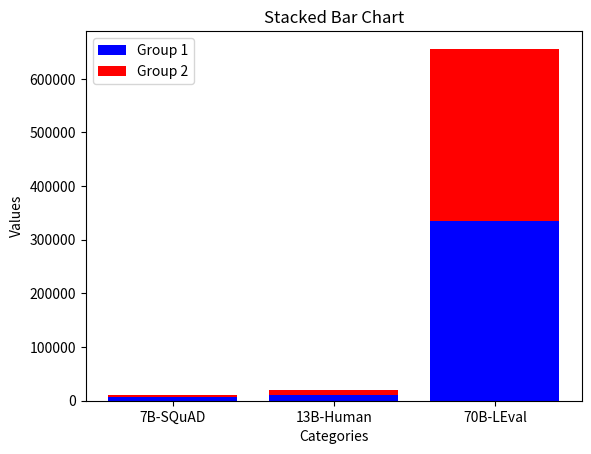

This figure's Python source:
import matplotlib.pyplot as plt
import numpy as np

# 数据
categories = ['7B-SQuAD', '13B-Human', '70B-LEval']
data = [6618.638, 10930.77, 335236.15]
data1 = [4418.638, 8498.72, 320867.95]
group3 = [5, 7, 9, 10]    # 第三组数据

# 设置柱状图的位置
x = np.arange(len(categories))  # 类别位置

# 绘制柱状图
plt.bar(x, data, label='Group 1', color='b')  # 第一组
plt.bar(x, data1, bottom=data, label='Group 2', color='r')  # 第二组，叠加在第一组上
# plt.bar(x, group3, bottom=np.array(group1) + np.array(group2), label='Group 3', color='g')  # 第三组，叠加在前两组上

# 添加标签和标题
plt.xlabel('Categories')
plt.ylabel('Values')
plt.title('Stacked Bar Chart')
plt.xticks(x, categories)  # 设置x轴刻度标签
plt.legend()  # 添加图例

# 显示图形
plt.show()